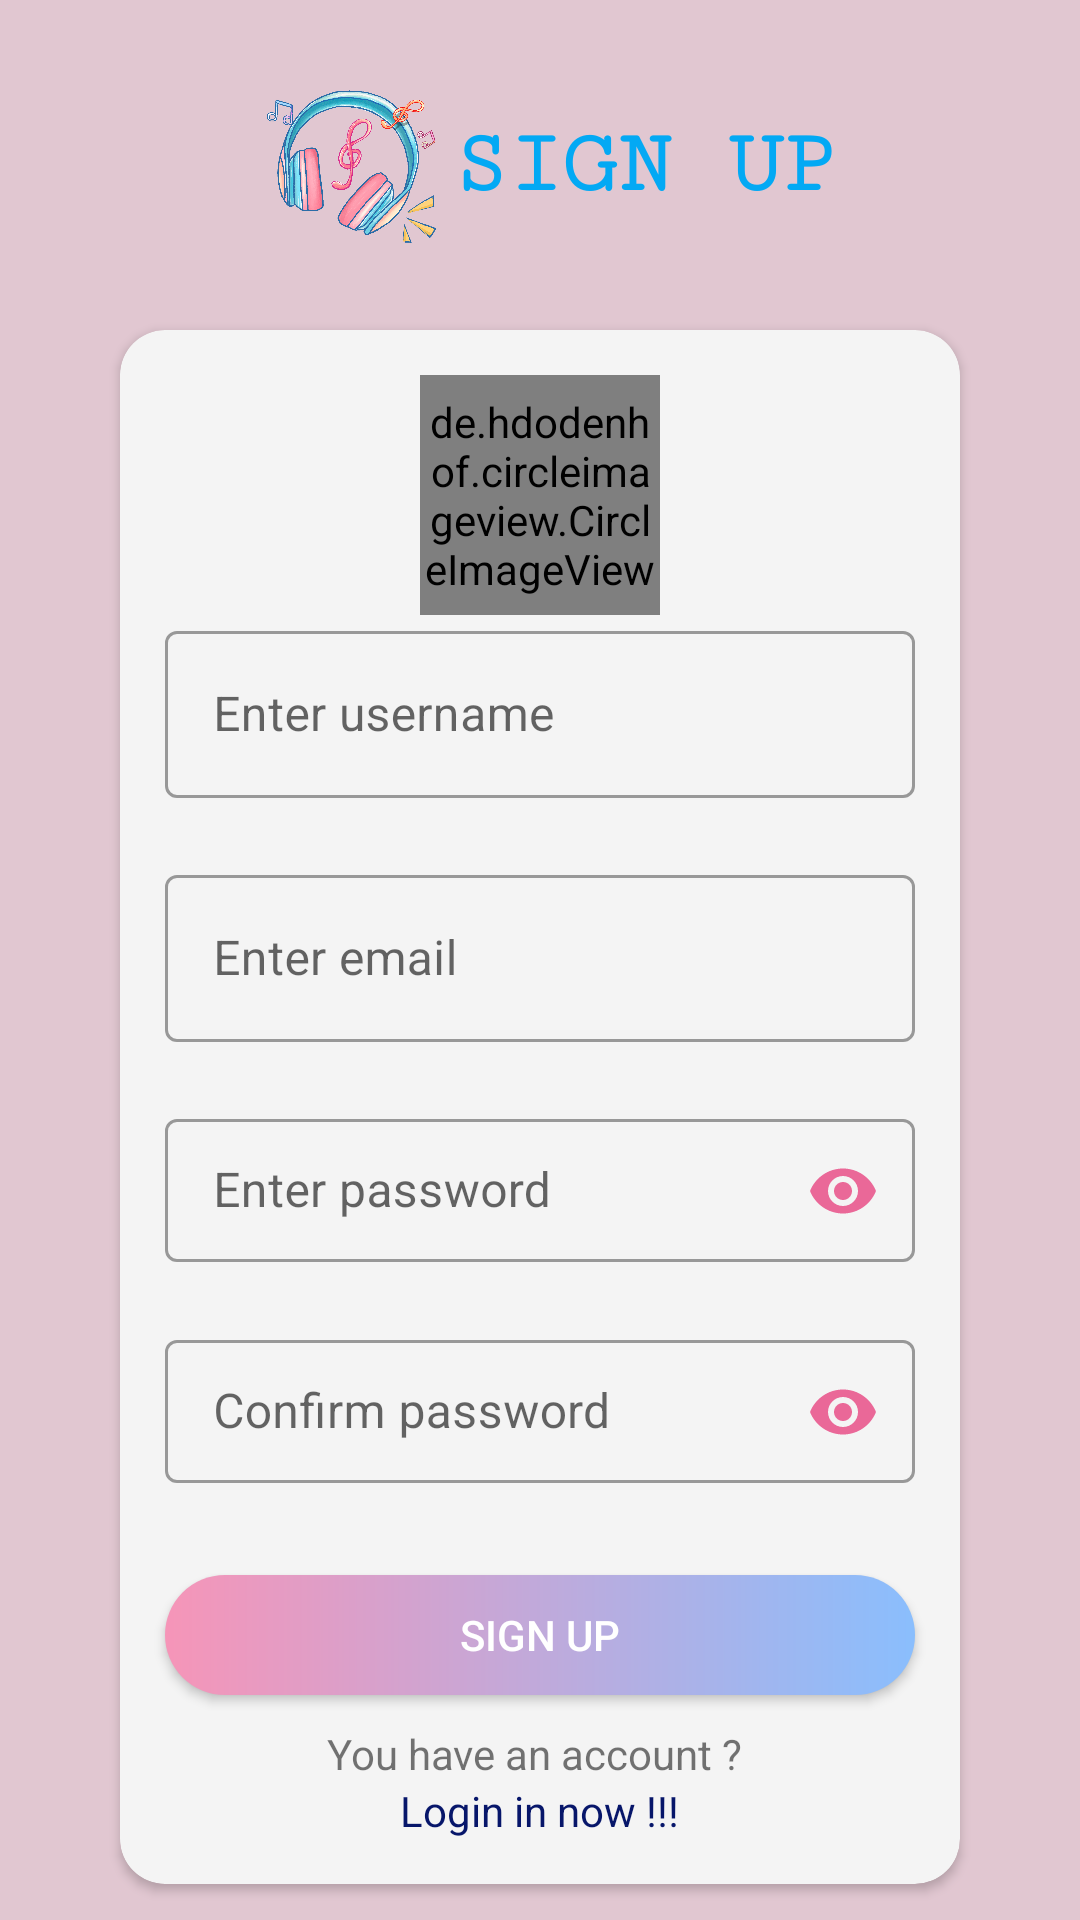

Write the Android layout XML for this screen, with the resource values it uses.
<!-- AndroidManifest.xml: application theme Theme.MusicPlayer -->
<!-- res/layout/activity_signup.xml -->
<?xml version="1.0" encoding="utf-8"?>
<LinearLayout xmlns:android="http://schemas.android.com/apk/res/android"
    xmlns:app="http://schemas.android.com/apk/res-auto"
    xmlns:tools="http://schemas.android.com/tools"
    android:layout_width="match_parent"
    android:layout_height="match_parent"
    tools:context=".MainActivity"
    android:orientation="vertical"
    android:background="#E1C7D1"
    android:layout_gravity="center"
    android:theme="@style/Theme.MaterialComponents.DayNight.NoActionBar">

    <LinearLayout
        android:layout_marginTop="20dp"
        android:layout_gravity="center_horizontal"
        android:layout_width="wrap_content"
        android:layout_height="wrap_content">
        <ImageView
            android:layout_width="70dp"
            android:layout_height="70dp"
            android:layout_gravity="center"
            android:layout_marginTop="0dp"
            android:src="@drawable/logo" />
        <TextView
            android:text="SIGN UP"
            android:textColor="#03A9F4"
            android:textSize="30dp"
            android:textStyle="bold"
            android:fontFamily="serif-monospace"
            android:layout_gravity="center"
            android:layout_width="wrap_content"
            android:layout_height="wrap_content"/>
    </LinearLayout>

    <androidx.cardview.widget.CardView
        android:layout_width="match_parent"
        android:layout_marginLeft="40dp"
        android:layout_marginRight="40dp"
        android:layout_marginTop="20dp"
        android:layout_height="wrap_content"
        android:layout_gravity="center"
        android:backgroundTint="#F4F4F4"
        android:foregroundGravity="clip_vertical|center_horizontal"
        app:cardCornerRadius="15dp">
        <LinearLayout
            android:layout_width="match_parent"
            android:layout_height="wrap_content"
            android:gravity="center"
            android:orientation="vertical"
            android:padding="5dp">
            <de.hdodenhof.circleimageview.CircleImageView
                android:id="@+id/imgAvt"
                android:layout_marginTop="10dp"
                android:src="@drawable/avt"
                android:layout_width="80dp"
                android:layout_height="80dp"/>
            <com.google.android.material.textfield.TextInputLayout
                style="@style/Widget.MaterialComponents.TextInputLayout.OutlinedBox"
                android:layout_width="250dp"
                android:layout_height="wrap_content"
                android:hint="Enter username"
                app:errorEnabled="true">

                <com.google.android.material.textfield.TextInputEditText
                    android:id="@+id/edusername"
                    android:layout_width="match_parent"
                    android:layout_height="wrap_content" />
            </com.google.android.material.textfield.TextInputLayout>
            <com.google.android.material.textfield.TextInputLayout
                style="@style/Widget.MaterialComponents.TextInputLayout.OutlinedBox"
                android:layout_width="250dp"
                android:layout_height="wrap_content"
                android:hint="Enter email"
                app:errorEnabled="true">
                <com.google.android.material.textfield.TextInputEditText
                    android:id="@+id/email_field"
                    android:layout_width="match_parent"
                    android:layout_height="wrap_content" />

            </com.google.android.material.textfield.TextInputLayout>
            <com.google.android.material.textfield.TextInputLayout
                style="@style/Widget.MaterialComponents.TextInputLayout.OutlinedBox.Dense"
                android:layout_width="250dp"
                android:id="@+id/password"
                android:layout_height="wrap_content"
                android:hint="Enter password"
                app:errorEnabled="true"
                app:endIconMode="password_toggle"
                app:endIconTint="#EA6898">
                <com.google.android.material.textfield.TextInputEditText
                    android:id="@+id/editPassword"
                    android:layout_width="match_parent"
                    android:layout_height="wrap_content"
                    android:inputType="textPassword"/>
            </com.google.android.material.textfield.TextInputLayout>
            <com.google.android.material.textfield.TextInputLayout
                style="@style/Widget.MaterialComponents.TextInputLayout.OutlinedBox.Dense"
                android:layout_width="250dp"
                android:id="@+id/passwordCf"
                android:layout_height="wrap_content"
                android:layout_marginBottom="10dp"
                android:hint="Confirm password"
                app:errorEnabled="true"
                app:endIconMode="password_toggle"
                app:endIconTint="#EA6898">
                <com.google.android.material.textfield.TextInputEditText
                    android:id="@+id/editPasswordCf"
                    android:layout_width="match_parent"
                    android:layout_height="wrap_content"
                    android:inputType="textPassword"/>
            </com.google.android.material.textfield.TextInputLayout>

            <Button
                android:id="@+id/btSignUp"
                android:layout_width="250dp"
                android:layout_height="40dp"
                android:text="Sign Up"
                android:textColor="@color/white"
                android:background="@drawable/button"/>
            <TextView
                android:layout_marginTop="10dp"
                android:text="You have an account ? "
                android:layout_width="wrap_content"
                android:layout_height="wrap_content"/>
            <TextView
                android:id="@+id/tvLogin"
                android:textColor="#07166A"
                android:text="Login in now !!!"
                android:layout_marginBottom="10dp"
                android:layout_width="wrap_content"
                android:layout_height="wrap_content"/>

        </LinearLayout>
    </androidx.cardview.widget.CardView>

</LinearLayout>
<!-- resources referenced by this layout -->
<resources>
  <color name="white">#FFFFFFFF</color>
  <!-- drawable avt: png bitmap (drawable, 3955 bytes) -->
  <!-- drawable button (drawable) -->
  <?xml version="1.0" encoding="utf-8"?>
  <shape xmlns:android="http://schemas.android.com/apk/res/android">
  
  
      <corners android:radius="20dp"/>
      <gradient android:endColor="#8ABEFD"
          android:startColor="#F695B8"/>
  
  </shape>
  <!-- drawable logo: png bitmap (drawable, 428280 bytes) -->
  <style name="Theme.MusicPlayer" parent="Theme.AppCompat.DayNight.NoActionBar">
          
          <item name="colorPrimary">@color/purple_500</item>
          <item name="colorPrimaryVariant">@color/purple_700</item>
          <item name="colorOnPrimary">@color/white</item>
          
          <item name="colorSecondary">@color/teal_200</item>
          <item name="colorSecondaryVariant">@color/teal_700</item>
          <item name="colorOnSecondary">@color/black</item>
          
          <item name="android:statusBarColor">?attr/colorPrimaryVariant</item>
          
      </style>
  <color name="purple_500">#FF6200EE</color>
  <color name="purple_700">#FF3700B3</color>
  <color name="teal_200">#FF03DAC5</color>
  <color name="teal_700">#FF018786</color>
  <color name="black">#FF000000</color>
</resources>
